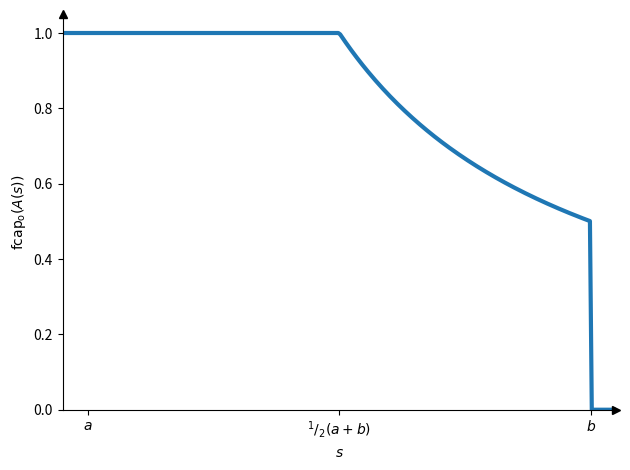

Reproduce this figure in Python.
#!/usr/bin/env python3
""" Choquet integral example in NonAdditiveProbability

Created: Wed Jul 30, 2025, 12:16 PM EST
Author: Tobias Thrien
"""
import numpy as np
import matplotlib.pyplot as plt
from matplotlib.ticker import NullFormatter, FixedLocator, FixedFormatter

a = 0
b = 1
margin = 0.05 * (b - a)
s_min, s_max = a - margin, b + margin


def fcap(s):
    s = np.array(s)
    return np.where(s > b, 0,
            np.where(s <= 1/2*(a+b), 1,
                1/2*(b-a)/(s-a)))

S = np.linspace(s_min, s_max, endpoint=True, num=300)
F = fcap(S)

fig, ax = plt.subplots()

# TODO mark discontinuity by splitting array above b
ax.plot(S, F, linewidth=3)

ax.set_xlabel("$s$")
ax.xaxis.set_minor_formatter(NullFormatter())
ax.xaxis.set_major_locator(FixedLocator([a, 1/2*(a+b), b]))
ax.xaxis.set_major_formatter(FixedFormatter(
    ["$a$", r"${}^1/_2(a+b)$", "$b$"]))
ax.set_xlim(s_min, s_max)

ax.set_ylabel("$\mathrm{fcap}_{\mathsf{o}}(A(s))$")
ax.set_ylim(bottom=0)
y_min, y_max = ax.get_ylim()

ax.spines[["top", "right"]].set_visible(False)
ax.plot(s_max, y_min, ">k", clip_on=False)
ax.plot(s_min, y_max, "^k", clip_on=False)
# This doesn't work for some reason
#ax.plot(1, 0, ">k", transform=ax.get_yaxis_transform(), clip_on=False)
# The pointer on the y axis appears above a instead of s_min
#ax.plot(0, 1, "^k", transform=ax.get_xaxis_transform(), clip_on=False)

plt.tight_layout()
fig.savefig("ChoquetPlot.png")
plt.close(fig)
